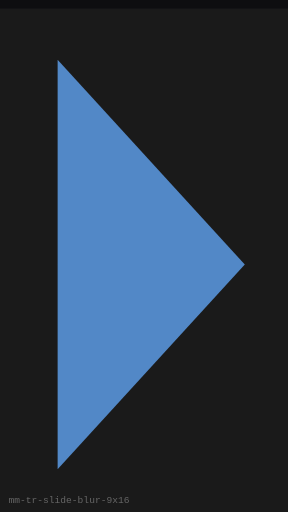
t = 0.00 s
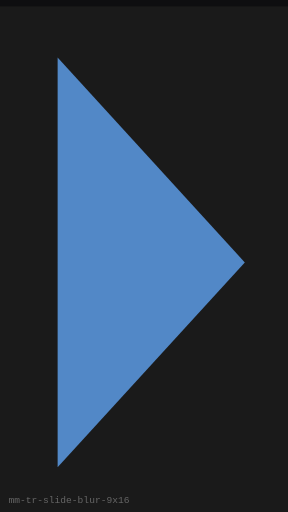
t = 0.25 s
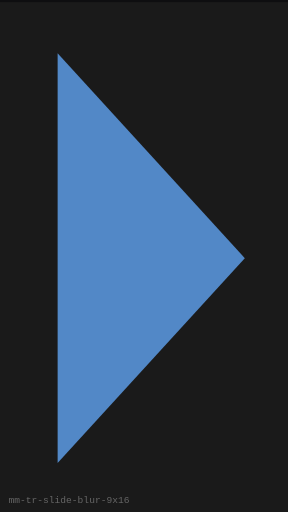
t = 0.75 s
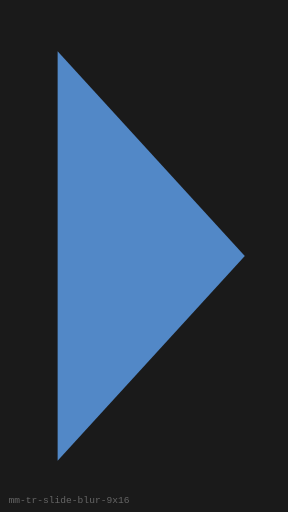
t = 1.00 s
t = 1.25 s: frame unchanged from t = 0.75 s, image omitted
t = 1.75 s: frame unchanged from t = 0.25 s, image omitted

The animated SVG that drew these frames (rendered in a browser with its animation timeline set to each time). Animation: 1 SMIL element (animateTransform=1); one cycle of 2.00 s, repeats indefinitely.

<?xml version="1.0" encoding="UTF-8"?>
<svg xmlns="http://www.w3.org/2000/svg" width="270" height="480" viewBox="0 0 270 480" role="img" aria-label="Slide + Blur (9:16)">
  <rect width="270" height="480" fill="#0E0E10"/>
  <g><animateTransform attributeName="transform" type="translate" values="0 8;0 0;0 8" dur="2s" repeatCount="indefinite"/>
      <rect x="0" y="0" width="270" height="480" fill="#1A1A1A"/>
      <polygon points="54,48 229.5,240 54,432" fill="#5C9CE6" opacity="0.85"/>
    </g>
  <text x="8" y="472" fill="#666" font-size="9" font-family="monospace">mm-tr-slide-blur-9x16</text>
</svg>
